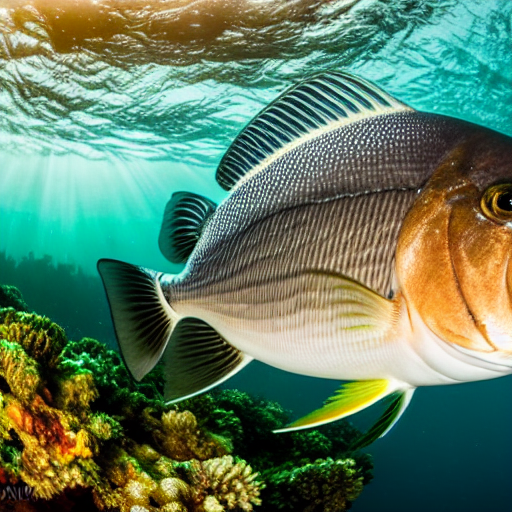
Generation parameters embedded in this image by AUTOMATIC1111 Stable Diffusion web UI or a fork of it (Forge, ...) (PNG 'parameters' text chunk):
masterpiece, best quality, an underwater "full-frame close-up photo of a fish", ("panoramic shot") low-angle shot, sharp focus, trending on ArtStation, masterpiece, HD, 4K, 8K
Negative prompt: framed, frames, collage, three legs, lowres, bad anatomy, bad hands, text, error, missing fingers, extra digit, fewer digits, cropped, worst quality, low quality, normal quality, jpeg artifacts, signature, watermark, username, blurry, artist name, cropped headshot, colored photo, colored photo, colored photo, face, headshot, colored photo, colored photo
Steps: 60, Sampler: DPM++ 2M Karras, CFG scale: 10, Seed: 3780875350, Size: 512x512, Model hash: 44bf0551